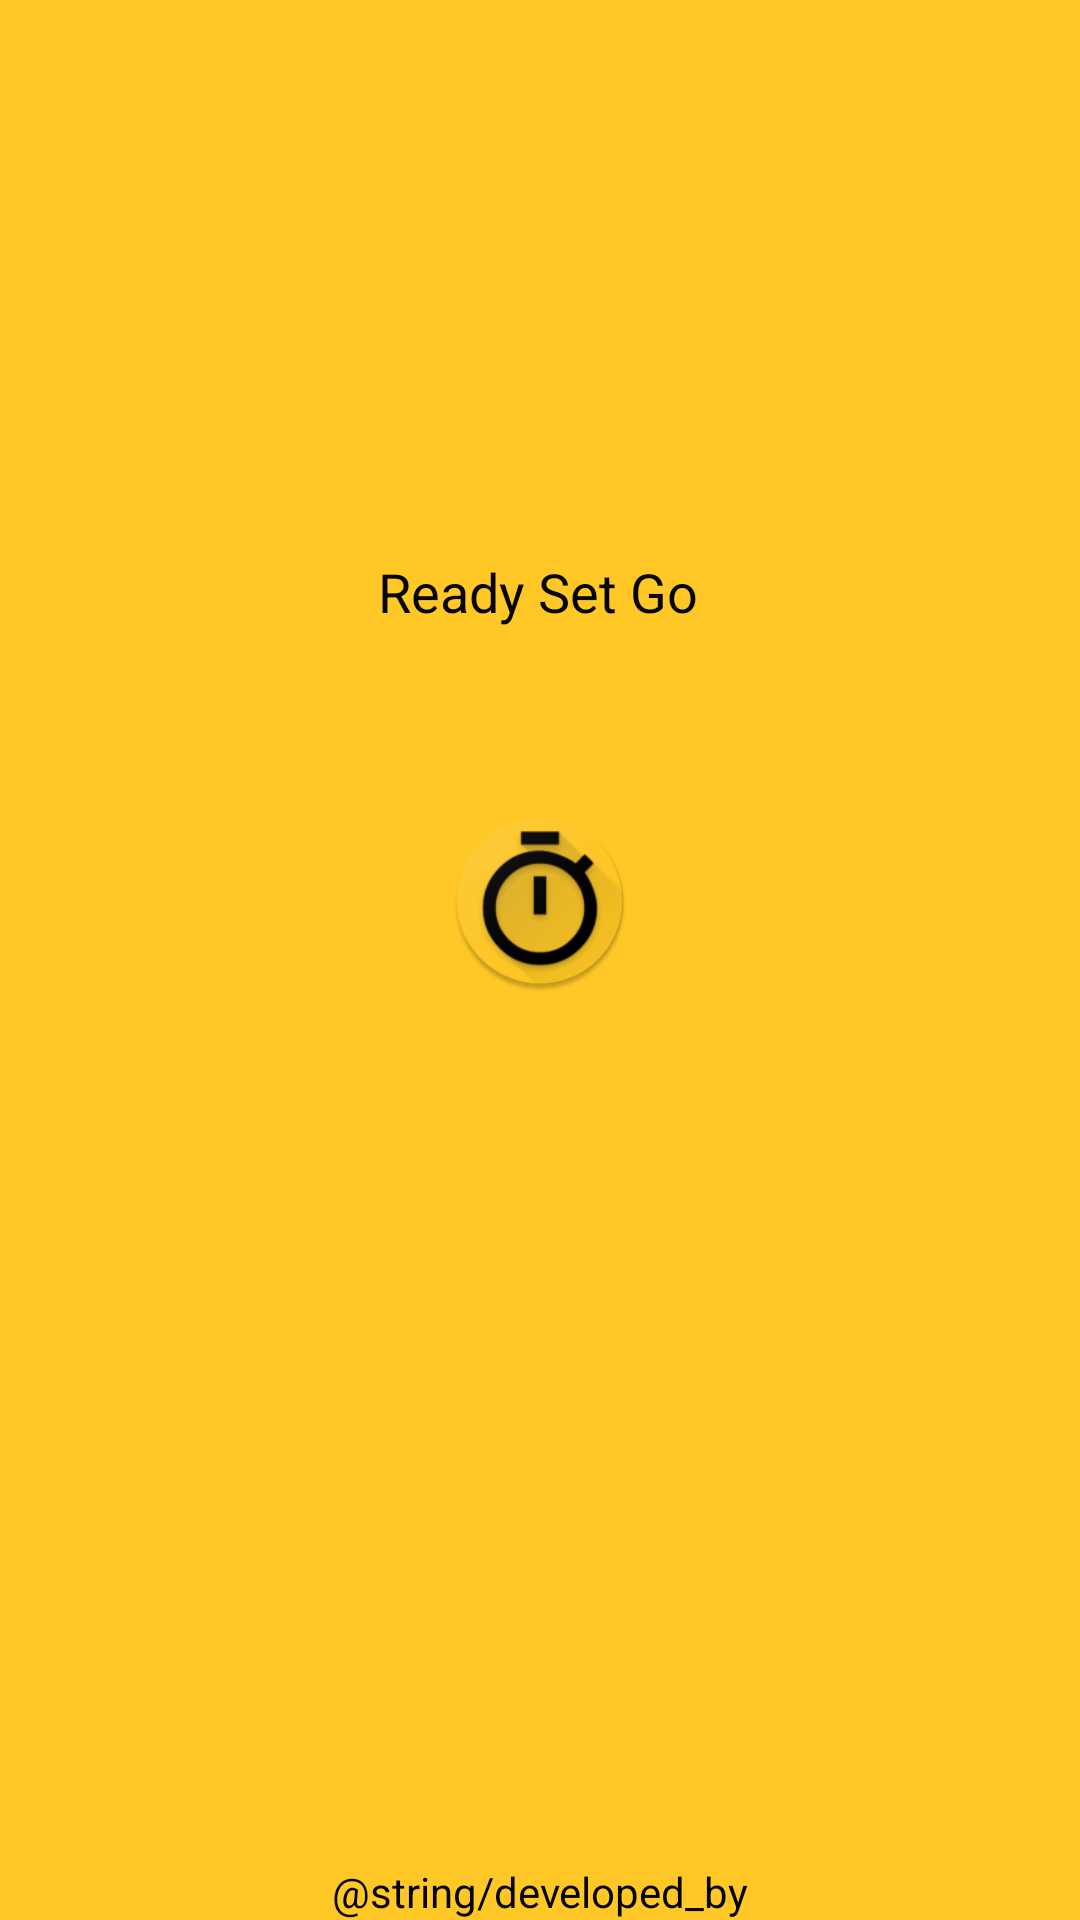

Reconstruct the res/layout file that produces this screen, plus the resources it refers to.
<!-- AndroidManifest.xml: application theme AppTheme -->
<!-- res/layout/activity_splash.xml -->
<?xml version="1.0" encoding="utf-8"?>
<androidx.constraintlayout.widget.ConstraintLayout xmlns:android="http://schemas.android.com/apk/res/android"
    xmlns:app="http://schemas.android.com/apk/res-auto"
    xmlns:tools="http://schemas.android.com/tools"
    android:layout_width="match_parent"
    android:layout_height="match_parent"
    android:background="@color/appIconBackground"
    tools:context=".MainActivity">


    <ImageView
        android:id="@+id/image"
        android:layout_width="150dp"
        android:layout_height="0dp"
        android:layout_centerInParent="true"
        android:layout_marginBottom="59dp"
        android:src="@mipmap/ic_launcher_round"
        app:layout_constraintBottom_toTopOf="@+id/progressbar"
        app:layout_constraintEnd_toEndOf="parent"
        app:layout_constraintStart_toStartOf="parent"
        app:layout_constraintTop_toBottomOf="@+id/text" />

    <TextView
        android:id="@+id/text"
        android:layout_width="wrap_content"
        android:layout_height="wrap_content"
        android:layout_below="@id/image"
        android:layout_marginStart="21dp"
        android:layout_marginTop="185dp"
        android:layout_marginBottom="61dp"
        android:gravity="center"
        android:text="@string/app_name"
        android:textColor="@color/myBlack"
        android:textSize="18sp"
        app:layout_constraintBottom_toTopOf="@+id/image"
        app:layout_constraintStart_toStartOf="@+id/image"
        app:layout_constraintTop_toTopOf="parent" />

    <ProgressBar
        android:id="@+id/progressbar"
        android:layout_width="62dp"
        android:layout_height="0dp"
        android:layout_below="@id/text"
        android:layout_centerHorizontal="true"
        android:layout_marginBottom="171dp"
        android:indeterminateTint="@color/myBlack"
        android:padding="6dp"
        app:layout_constraintBottom_toTopOf="@+id/textDeveloped"
        app:layout_constraintEnd_toEndOf="parent"
        app:layout_constraintStart_toStartOf="parent"
        app:layout_constraintTop_toBottomOf="@+id/image" />

    <TextView
        android:id="@+id/textDeveloped"
        android:layout_width="wrap_content"
        android:layout_height="wrap_content"
        android:layout_alignParentBottom="true"
        android:gravity="center"
        android:text="@string/developed_by"
        android:textColor="@color/myBlack"
        app:layout_constraintBottom_toBottomOf="parent"
        app:layout_constraintEnd_toEndOf="parent"
        app:layout_constraintStart_toStartOf="parent"
        app:layout_constraintTop_toBottomOf="@+id/progressbar" />

</androidx.constraintlayout.widget.ConstraintLayout>
<!-- resources referenced by this layout -->
<resources>
  <color name="appIconBackground">#ffc826</color>
  <color name="myBlack">#050505</color>
  <!-- mipmap ic_launcher_round: png bitmap (mipmap-hdpi, 7202 bytes) -->
  <string name="app_name">Ready Set Go</string>
  <style name="AppTheme" parent="Theme.AppCompat.DayNight">
          
          <item name="colorPrimary">@color/colorPrimary</item>
          <item name="colorPrimaryDark">@color/colorPrimaryDark</item>
          <item name="colorAccent">@color/myBlack</item>
      </style>
  <color name="colorPrimary">#ffc826</color>
  <color name="colorPrimaryDark">#333333</color>
</resources>
